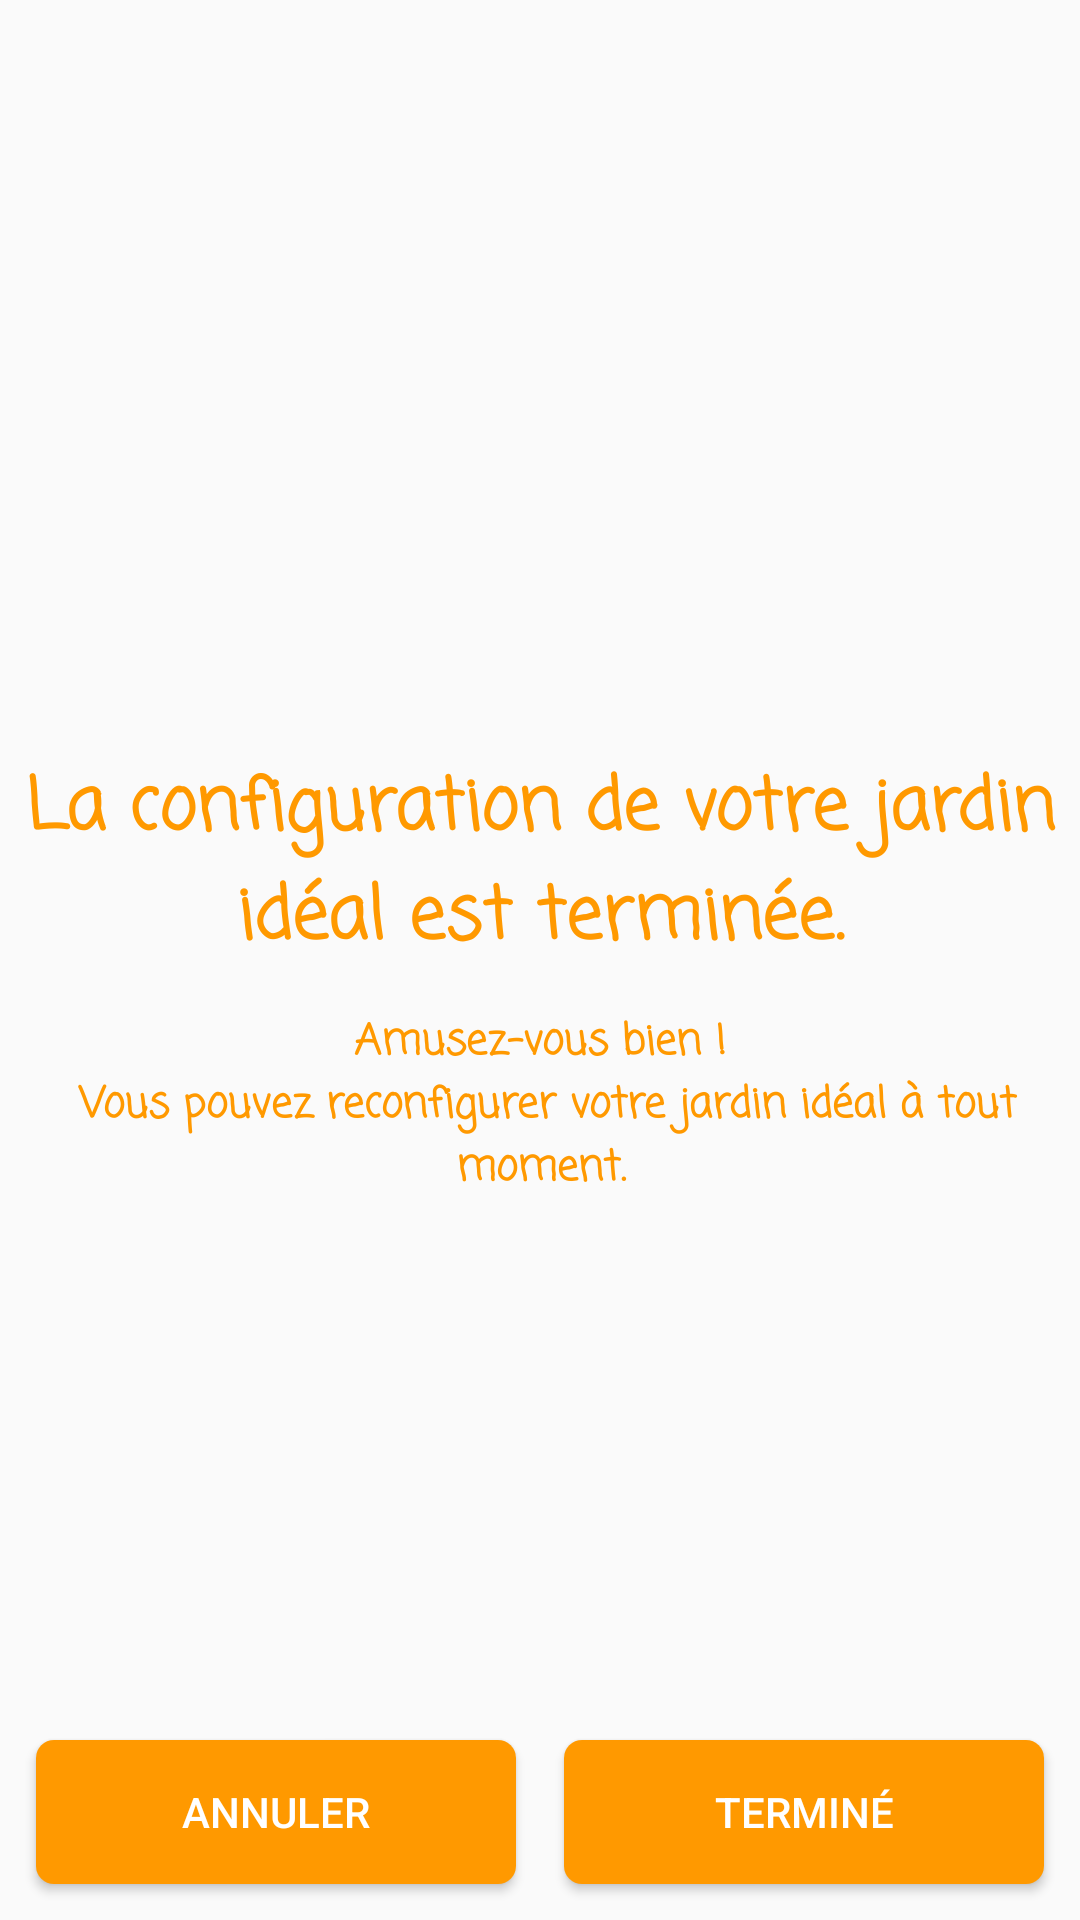

Produce the Android XML layout that renders to this screen, including the resource entries it uses.
<!-- AndroidManifest.xml: application theme AppTheme -->
<!-- res/layout/fragment_settings_done.xml -->
<?xml version="1.0" encoding="utf-8"?>
<RelativeLayout xmlns:android="http://schemas.android.com/apk/res/android"
    android:layout_width="match_parent"
    android:layout_height="match_parent"
    android:orientation="vertical"
    android:padding="@dimen/activity_vertical_margin">

    <LinearLayout
        android:id="@+id/buttonPanel"
        android:layout_width="match_parent"
        android:layout_height="wrap_content"
        android:layout_alignParentBottom="true"
        android:orientation="horizontal">

        <Button
            android:id="@+id/btCancel"
            android:layout_width="0dp"
            android:layout_height="wrap_content"
            android:layout_weight="1"
            android:layout_margin="@dimen/activity_horizontal_margin"
            android:background="@drawable/buttonshape"
            android:text="@string/cancel"
            android:textColor="@color/colorTextButton" />

        <Button
            android:id="@+id/btNext"
            android:layout_width="0dp"
            android:layout_height="wrap_content"
            android:layout_weight="1"
            android:layout_margin="@dimen/activity_horizontal_margin"
            android:background="@drawable/buttonshape"
            android:text="@string/button_finish"
            android:textColor="@color/colorTextButton" />

    </LinearLayout>


    <RelativeLayout
        android:layout_width="match_parent"
        android:layout_height="match_parent"
        android:layout_above="@id/buttonPanel"
        android:layout_centerInParent="true">

        <TextView
            android:id="@+id/welcome"
            android:layout_width="wrap_content"
            android:layout_height="wrap_content"
            android:fontFamily="casual"
            android:gravity="center"
            android:layout_centerInParent="true"
            android:text="@string/message_settings_done"
            android:textColor="@color/colorMainTextView"
            android:textSize="24sp"
            android:textStyle="bold" />

        <TextView
            android:layout_width="match_parent"
            android:layout_height="wrap_content"
            android:layout_below="@id/welcome"
            android:layout_marginTop="@dimen/fragment_divider_bottom_margin"
            android:fontFamily="casual"
            android:gravity="center"
            android:text="@string/message_sub_settings_done"
            android:textColor="@color/colorSecondTextView"
            android:textSize="14sp"
            android:textStyle="bold" />
    </RelativeLayout>
</RelativeLayout>
<!-- resources referenced by this layout -->
<resources>
  <color name="colorMainTextView">#FF9900</color>
  <color name="colorSecondTextView">#FF9900</color>
  <color name="colorTextButton">@color/colorTextButtons</color>
  <dimen name="activity_horizontal_margin">8dp</dimen>
  <dimen name="activity_vertical_margin">4dp</dimen>
  <dimen name="fragment_divider_bottom_margin">12dp</dimen>
  <!-- drawable buttonshape (drawable-v24) -->
  <?xml version="1.0" encoding="utf-8"?>
  <shape xmlns:android="http://schemas.android.com/apk/res/android" android:shape="rectangle" >
      <corners
          android:radius="@dimen/dialog_radius"
          />
      <solid
          android:color="@color/colorSubtitles"
          />
  
      
          
          
          
  </shape>
  <string name="button_finish">Terminé</string>
  <string name="cancel">Annuler</string>
  <string name="message_settings_done">La configuration de votre jardin idéal est terminée.</string>
  <string name="message_sub_settings_done">Amusez-vous bien !\n Vous pouvez reconfigurer votre jardin idéal à tout moment.</string>
  <style name="AppTheme" parent="Theme.AppCompat.DayNight.DarkActionBar">
          
          <item name="colorPrimary">@color/colorPrimary</item>
          <item name="colorPrimaryDark">@color/colorPrimaryDark</item>
          <item name="colorAccent">@color/colorAccent</item>
          <item name="actionBarStyle">@style/MyActionBar</item>
          <item name="android:navigationBarColor">@color/colorPrimary</item>
          <item name="android:statusBarColor">@color/colorPrimaryDark</item>
      </style>
  <color name="colorTextButtons">#FFFFFF</color>
  <dimen name="dialog_radius">6dp</dimen>
  <color name="colorSubtitles">#FF9900</color>
  <color name="colorPrimary">#0F8895</color>
  <color name="colorPrimaryDark">#0F8895</color>
  <color name="colorAccent">#880000</color>
  <style name="MyActionBar" parent="@style/Widget.AppCompat.ActionBar.Solid">
          <item name="titleTextStyle">@style/MyTitleTextStyle</item>
  
          <item name="displayOptions">useLogo|showHome|showTitle</item>
      </style>
  <style name="MyTitleTextStyle" parent="@style/TextAppearance.AppCompat.Widget.ActionBar.Title">
          <item name="android:fontFamily">serif</item>
      </style>
</resources>
